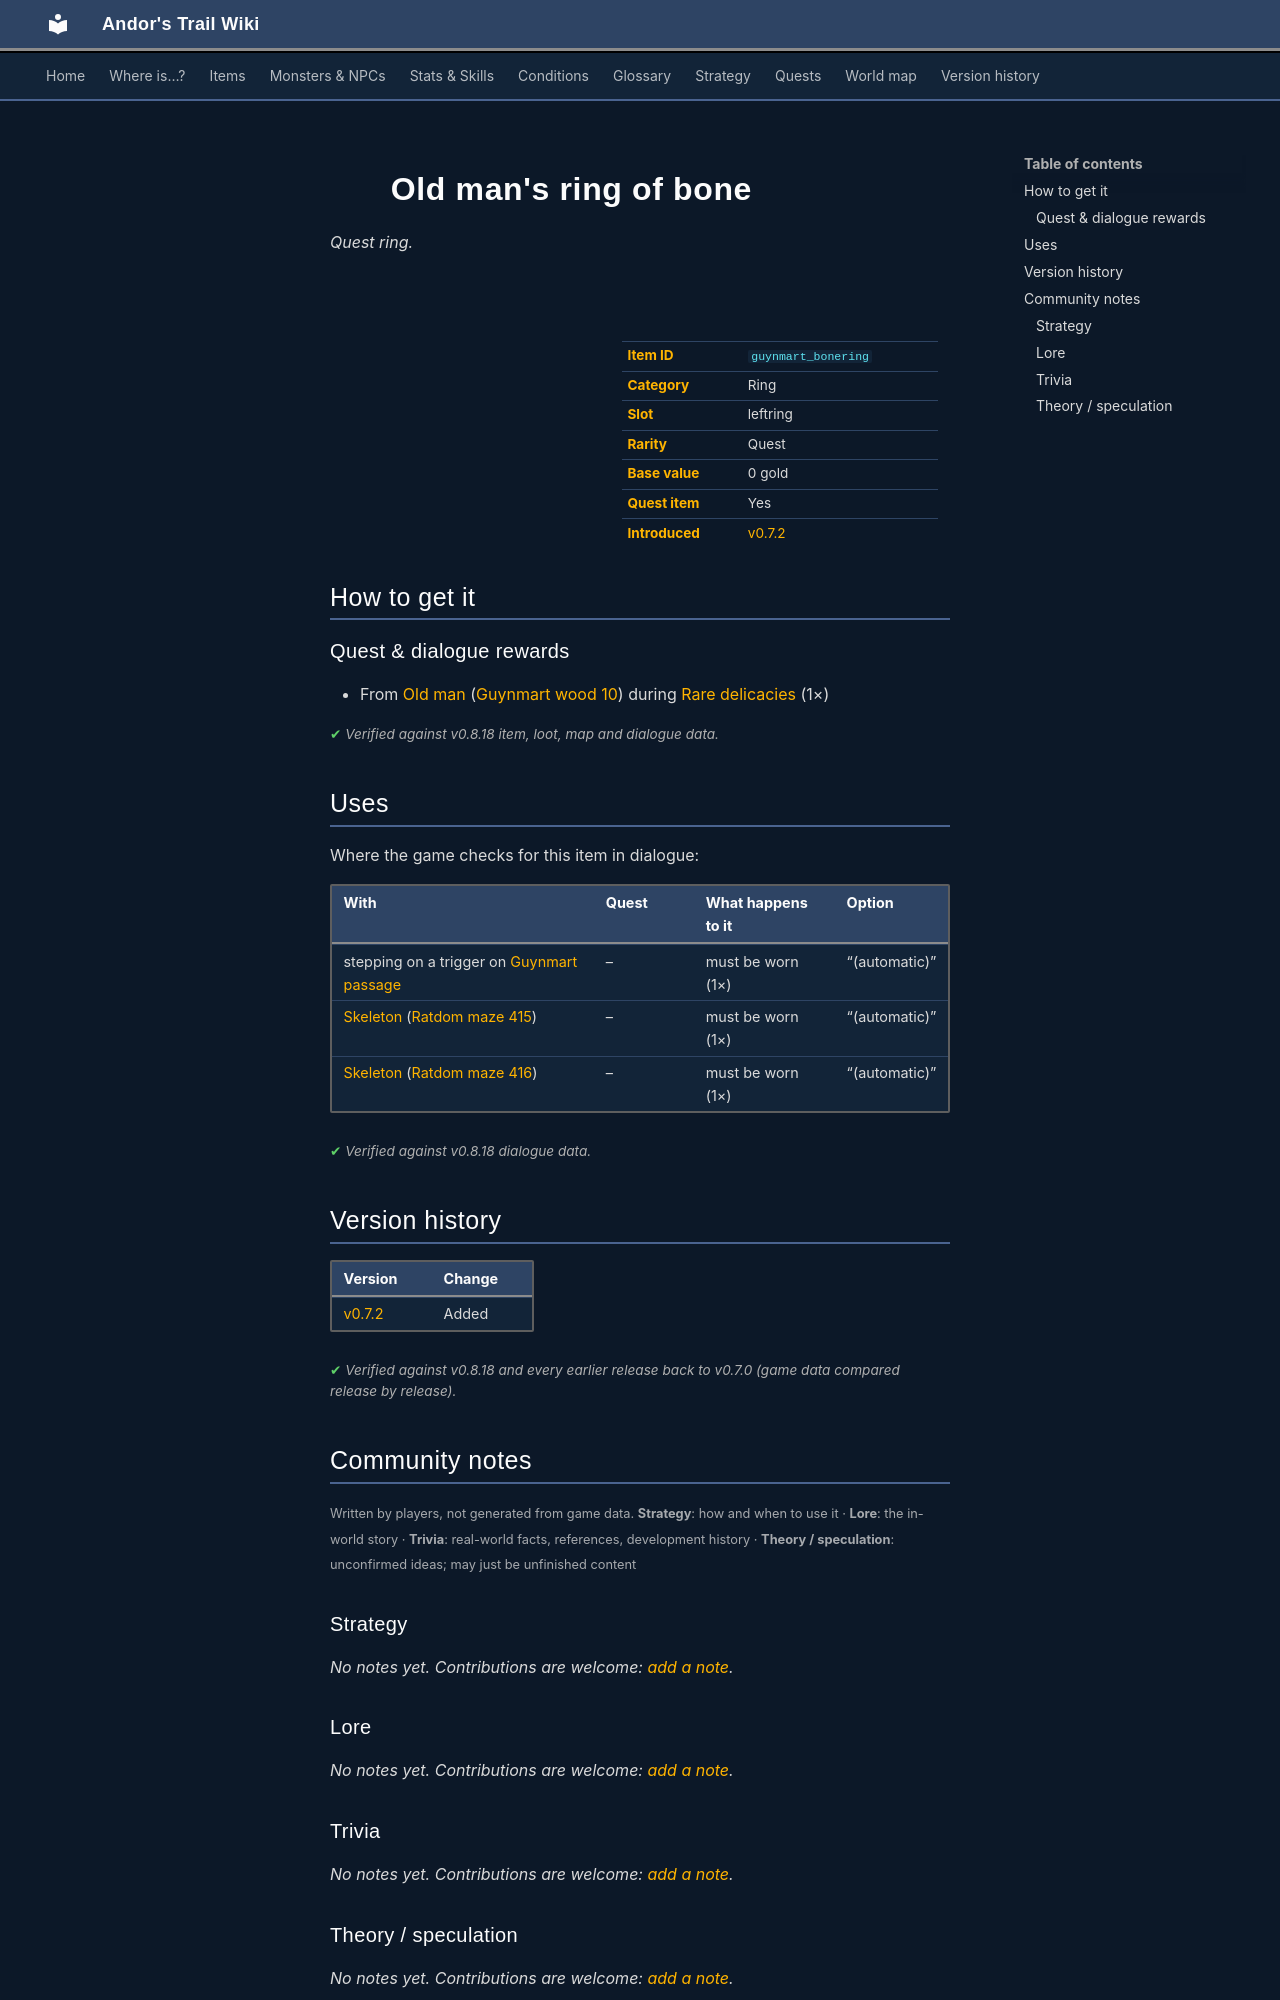

repository: asdfghjkl628/Andor-s-Trail-Wikiiii · page: items/guynmart_bonering/index.html · generator: mkdocs

---
description: "Old man's ring of bone is a quest ring in Andor's Trail. How to get it: quests and dialogue."
---

# ![](../assets/icons/items/items_rings_1_12.png){ .sprite } Old man's ring of bone

*Quest ring.*

<div class="infobox" markdown>

<p class="ib-img"><img class="sprite" src="../../assets/icons/items/items_rings_1_12.png" alt=""></p>

| | |
|---|---|
| **Item ID** | `guynmart_bonering` |
| **Category** | Ring |
| **Slot** | leftring |
| **Rarity** | Quest |
| **Base value** | 0 gold |
| **Quest item** | Yes |
| **Introduced** | [v0.7.2](../versions/0.7.2.md) |

</div>

## How to get it

### Quest & dialogue rewards

- From [Old man](../monsters/old_man.md#v-guynmart_wise) ([Guynmart wood 10](../maps/guynmart_wood_10.md)) during [Rare delicacies](../quests/guynmart_wise.md#stage-20) (1×)


<p class="verified">Verified against v0.8.18 item, loot, map and dialogue data.</p>

## Uses

Where the game checks for this item in dialogue:

| With | Quest | What happens to it | Option |
|---|---|---|---|
| stepping on a trigger on [Guynmart passage](../maps/guynmart_passage.md) | – | must be worn (1×) | “(automatic)” |
| [Skeleton](../monsters/skeleton.md#v-ratdom_skeleton1) ([Ratdom maze 415](../maps/ratdom_maze_415.md)) | – | must be worn (1×) | “(automatic)” |
| [Skeleton](../monsters/skeleton.md#v-ratdom_skeleton2) ([Ratdom maze 416](../maps/ratdom_maze_416.md)) | – | must be worn (1×) | “(automatic)” |

<p class="verified">Verified against v0.8.18 dialogue data.</p>


## Version history

| Version | Change |
|---|---|
| [v0.7.2](../versions/0.7.2.md) | Added |

<p class="verified">Verified against v0.8.18 and every earlier release back to v0.7.0 (game data compared release by release).</p>


## Community notes

<small>Written by players, not generated from game data. **Strategy**: how and when to use it · **Lore**: the in-world story · **Trivia**: real-world facts, references, development history · **Theory / speculation**: unconfirmed ideas; may just be unfinished content</small>

### Strategy

*No notes yet. Contributions are welcome: [add a note](https://github.com/asdfghjkl628/Andor-s-Trail-Wikiiii/new/main/notes/items?filename=guynmart_bonering.md&value=%23%23%20Strategy%0A%0A%3C%21--%20how%20and%20when%20to%20use%20it%20--%3E%0A%0A%23%23%20Lore%0A%0A%3C%21--%20the%20in-world%20story%20--%3E%0A%0A%23%23%20Trivia%0A%0A%3C%21--%20real-world%20facts%2C%20references%2C%20development%20history%20--%3E%0A%0A%23%23%20Theory%20/%20speculation%0A%0A%3C%21--%20unconfirmed%20ideas%3B%20may%20just%20be%20unfinished%20content%20--%3E%0A).*

### Lore

*No notes yet. Contributions are welcome: [add a note](https://github.com/asdfghjkl628/Andor-s-Trail-Wikiiii/new/main/notes/items?filename=guynmart_bonering.md&value=%23%23%20Strategy%0A%0A%3C%21--%20how%20and%20when%20to%20use%20it%20--%3E%0A%0A%23%23%20Lore%0A%0A%3C%21--%20the%20in-world%20story%20--%3E%0A%0A%23%23%20Trivia%0A%0A%3C%21--%20real-world%20facts%2C%20references%2C%20development%20history%20--%3E%0A%0A%23%23%20Theory%20/%20speculation%0A%0A%3C%21--%20unconfirmed%20ideas%3B%20may%20just%20be%20unfinished%20content%20--%3E%0A).*

### Trivia

*No notes yet. Contributions are welcome: [add a note](https://github.com/asdfghjkl628/Andor-s-Trail-Wikiiii/new/main/notes/items?filename=guynmart_bonering.md&value=%23%23%20Strategy%0A%0A%3C%21--%20how%20and%20when%20to%20use%20it%20--%3E%0A%0A%23%23%20Lore%0A%0A%3C%21--%20the%20in-world%20story%20--%3E%0A%0A%23%23%20Trivia%0A%0A%3C%21--%20real-world%20facts%2C%20references%2C%20development%20history%20--%3E%0A%0A%23%23%20Theory%20/%20speculation%0A%0A%3C%21--%20unconfirmed%20ideas%3B%20may%20just%20be%20unfinished%20content%20--%3E%0A).*
